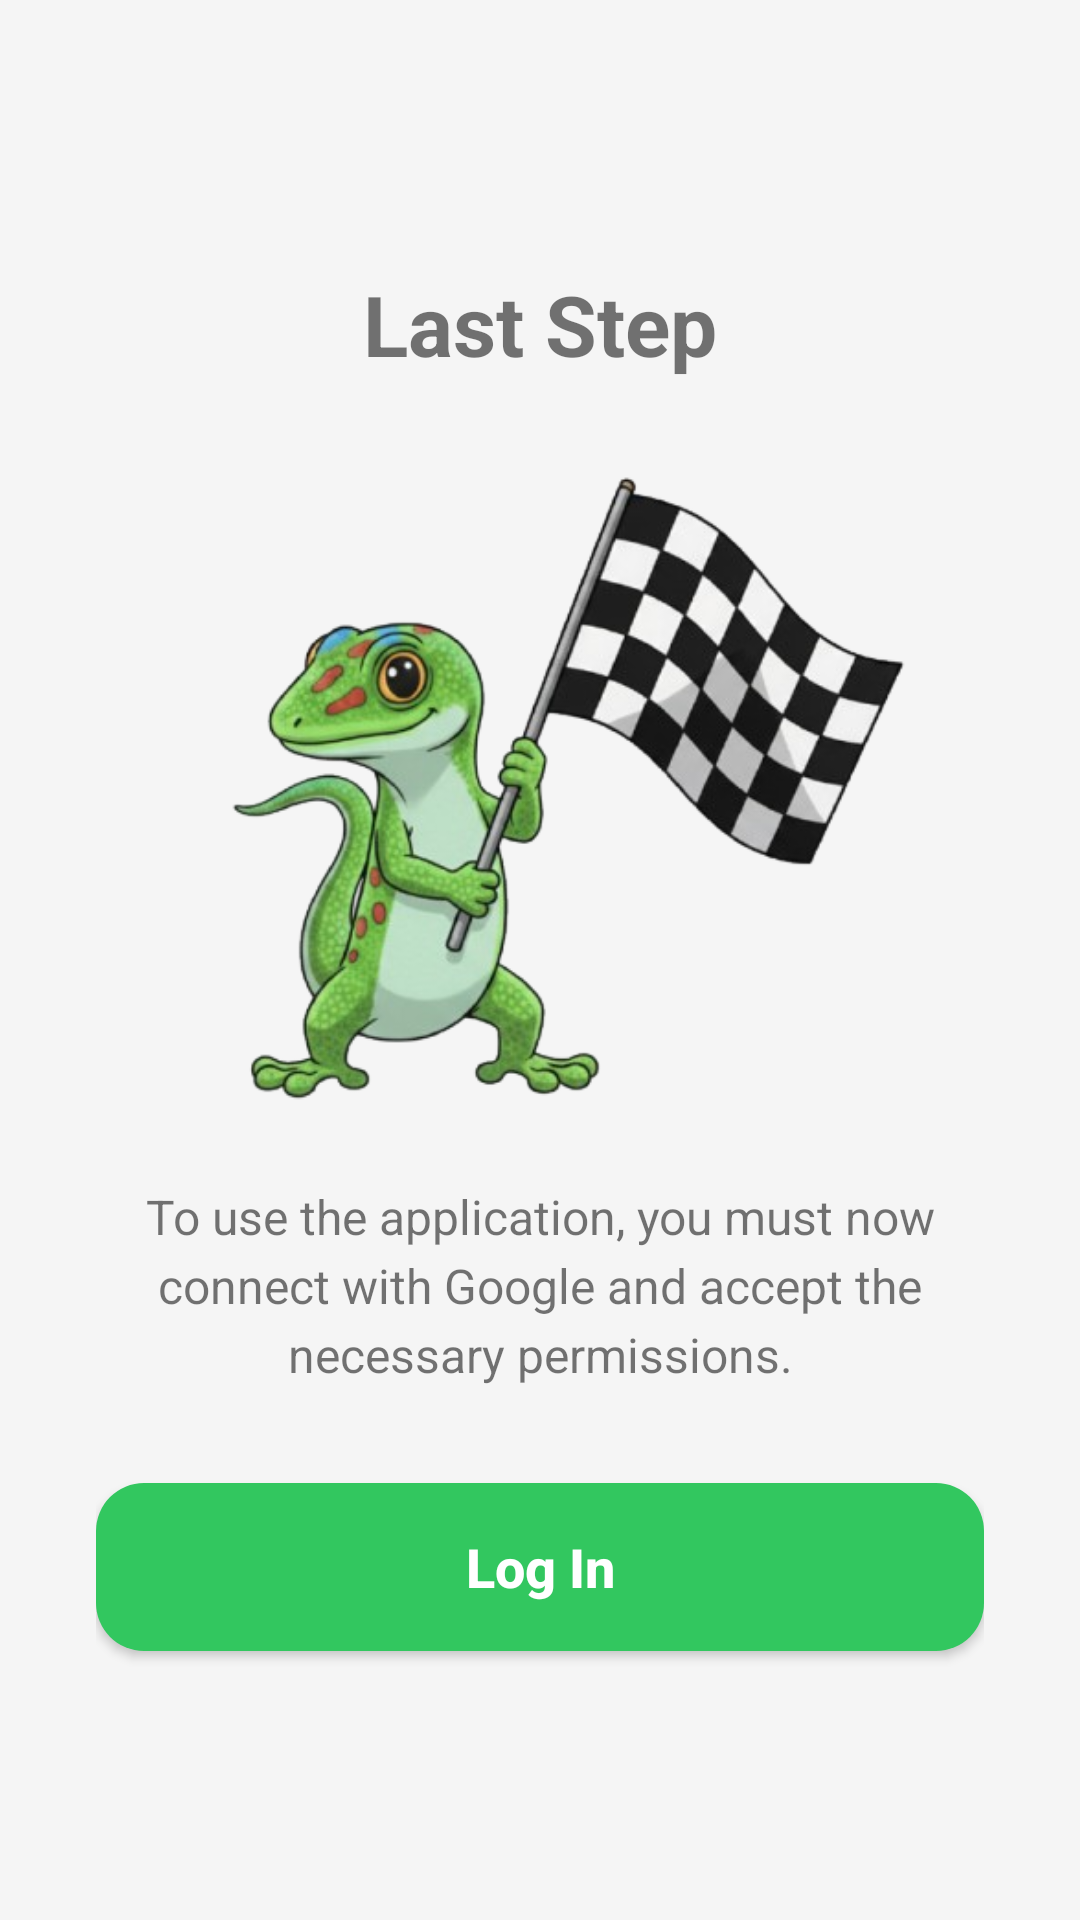

Layout XML and referenced resources for this Android screen:
<!-- AndroidManifest.xml: application theme Theme.Geki -->
<!-- res/layout/fragment_intro_page5.xml -->
<?xml version="1.0" encoding="utf-8"?>
<androidx.constraintlayout.widget.ConstraintLayout xmlns:android="http://schemas.android.com/apk/res/android"
    xmlns:app="http://schemas.android.com/apk/res-auto"
    android:layout_width="match_parent"
    android:layout_height="match_parent"
    android:background="@color/app_background">

    <LinearLayout
        android:layout_width="match_parent"
        android:layout_height="match_parent"
        android:orientation="vertical"
        android:gravity="center"
        android:padding="32dp">

        <TextView
            android:id="@+id/page4_title"
            android:layout_width="wrap_content"
            android:layout_height="wrap_content"
            android:text="@string/intro_page5_title"
            android:textSize="28sp"
            android:textStyle="bold"
            android:layout_marginBottom="24dp"
            android:gravity="center" />

        <ImageView
            android:id="@+id/page4_illustration"
            android:layout_width="260dp"
            android:layout_height="220dp"
            android:src="@drawable/onboard5"
            android:scaleType="fitCenter"
            android:layout_marginBottom="24dp"
            android:contentDescription="Logo Geki" />

        <TextView
            android:id="@+id/page4_description"
            android:layout_width="match_parent"
            android:layout_height="wrap_content"
            android:text="@string/intro_page5_description"
            android:textSize="16sp"
            android:layout_marginBottom="32dp"
            android:layout_marginStart="16dp"
            android:layout_marginEnd="16dp"
            android:gravity="center"
            android:lineSpacingExtra="4dp" />

        <androidx.appcompat.widget.AppCompatButton
            android:id="@+id/page4_button"
            android:layout_width="match_parent"
            android:layout_height="56dp"
            android:text="@string/intro_page5_button_login"
            android:textColor="#FFFFFF"
            android:textSize="18sp"
            android:textStyle="bold"
            android:textAllCaps="false"
            android:background="@drawable/button_primary_rounded"
            android:layout_marginTop="0dp"
            android:layout_marginStart="0dp"
            android:layout_marginEnd="0dp" />

    </LinearLayout>

</androidx.constraintlayout.widget.ConstraintLayout>
<!-- resources referenced by this layout -->
<resources>
  <color name="app_background">#F5F5F5</color>
  <!-- drawable button_primary_rounded (drawable) -->
  <?xml version="1.0" encoding="utf-8"?>
  <shape xmlns:android="http://schemas.android.com/apk/res/android"
      android:shape="rectangle">
      <solid android:color="#32C75F"/>
      <corners android:radius="16dp"/>
  </shape>
  <string name="intro_page5_button_login">Log In</string>
  <string name="intro_page5_description">To use the application, you must now connect with Google and accept the necessary permissions.</string>
  <string name="intro_page5_title">Last Step</string>
  <style name="TextAppearance.Geki.Headline1" parent="TextAppearance.MaterialComponents.Headline1">
          <item name="fontFamily">@font/montserrat</item>
          <item name="android:fontFamily">@font/montserrat</item>
          <item name="android:textStyle">bold</item>
      </style>
  <style name="TextAppearance.Geki.Headline2" parent="TextAppearance.MaterialComponents.Headline2">
          <item name="fontFamily">@font/montserrat</item>
          <item name="android:fontFamily">@font/montserrat</item>
          <item name="android:textStyle">bold</item>
      </style>
  <style name="TextAppearance.Geki.Headline3" parent="TextAppearance.MaterialComponents.Headline3">
          <item name="fontFamily">@font/montserrat</item>
          <item name="android:fontFamily">@font/montserrat</item>
          <item name="android:textStyle">bold</item>
      </style>
  <style name="TextAppearance.Geki.Headline4" parent="TextAppearance.MaterialComponents.Headline4">
          <item name="fontFamily">@font/montserrat</item>
          <item name="android:fontFamily">@font/montserrat</item>
          <item name="android:textStyle">bold</item>
      </style>
  <style name="TextAppearance.Geki.Headline5" parent="TextAppearance.MaterialComponents.Headline5">
          <item name="fontFamily">@font/montserrat</item>
          <item name="android:fontFamily">@font/montserrat</item>
          <item name="android:textStyle">bold</item>
      </style>
  <style name="TextAppearance.Geki.Headline6" parent="TextAppearance.MaterialComponents.Headline6">
          <item name="fontFamily">@font/montserrat</item>
          <item name="android:fontFamily">@font/montserrat</item>
          <item name="android:textStyle">bold</item>
      </style>
  <style name="TextAppearance.Geki.Body1" parent="TextAppearance.MaterialComponents.Body1">
          <item name="fontFamily">@font/open_sans</item>
          <item name="android:fontFamily">@font/open_sans</item>
      </style>
  <style name="TextAppearance.Geki.Body2" parent="TextAppearance.MaterialComponents.Body2">
          <item name="fontFamily">@font/open_sans</item>
          <item name="android:fontFamily">@font/open_sans</item>
      </style>
  <style name="TextAppearance.Geki.Button" parent="TextAppearance.MaterialComponents.Button">
          <item name="fontFamily">@font/montserrat</item>
          <item name="android:fontFamily">@font/montserrat</item>
          <item name="android:textStyle">bold</item>
      </style>
  <style name="TextAppearance.Geki.Caption" parent="TextAppearance.MaterialComponents.Caption">
          <item name="fontFamily">@font/open_sans</item>
          <item name="android:fontFamily">@font/open_sans</item>
      </style>
  <style name="TextAppearance.Geki.Overline" parent="TextAppearance.MaterialComponents.Overline">
          <item name="fontFamily">@font/open_sans</item>
          <item name="android:fontFamily">@font/open_sans</item>
      </style>
  <color name="black">#FF000000</color>
  <color name="offer_pro_primary">#32C75F</color>
  <color name="status_bar_translucent_green">#F5F5F5</color>
  <color name="navigation_bar_translucent_green">#F5F5F5</color>
  <style name="CustomPopupMenu" parent="Widget.AppCompat.PopupMenu">
          <item name="android:dropDownListViewStyle">@style/CustomDropDownListView</item>
      </style>
  <color name="text_medium_gray">#666666</color>
</resources>
